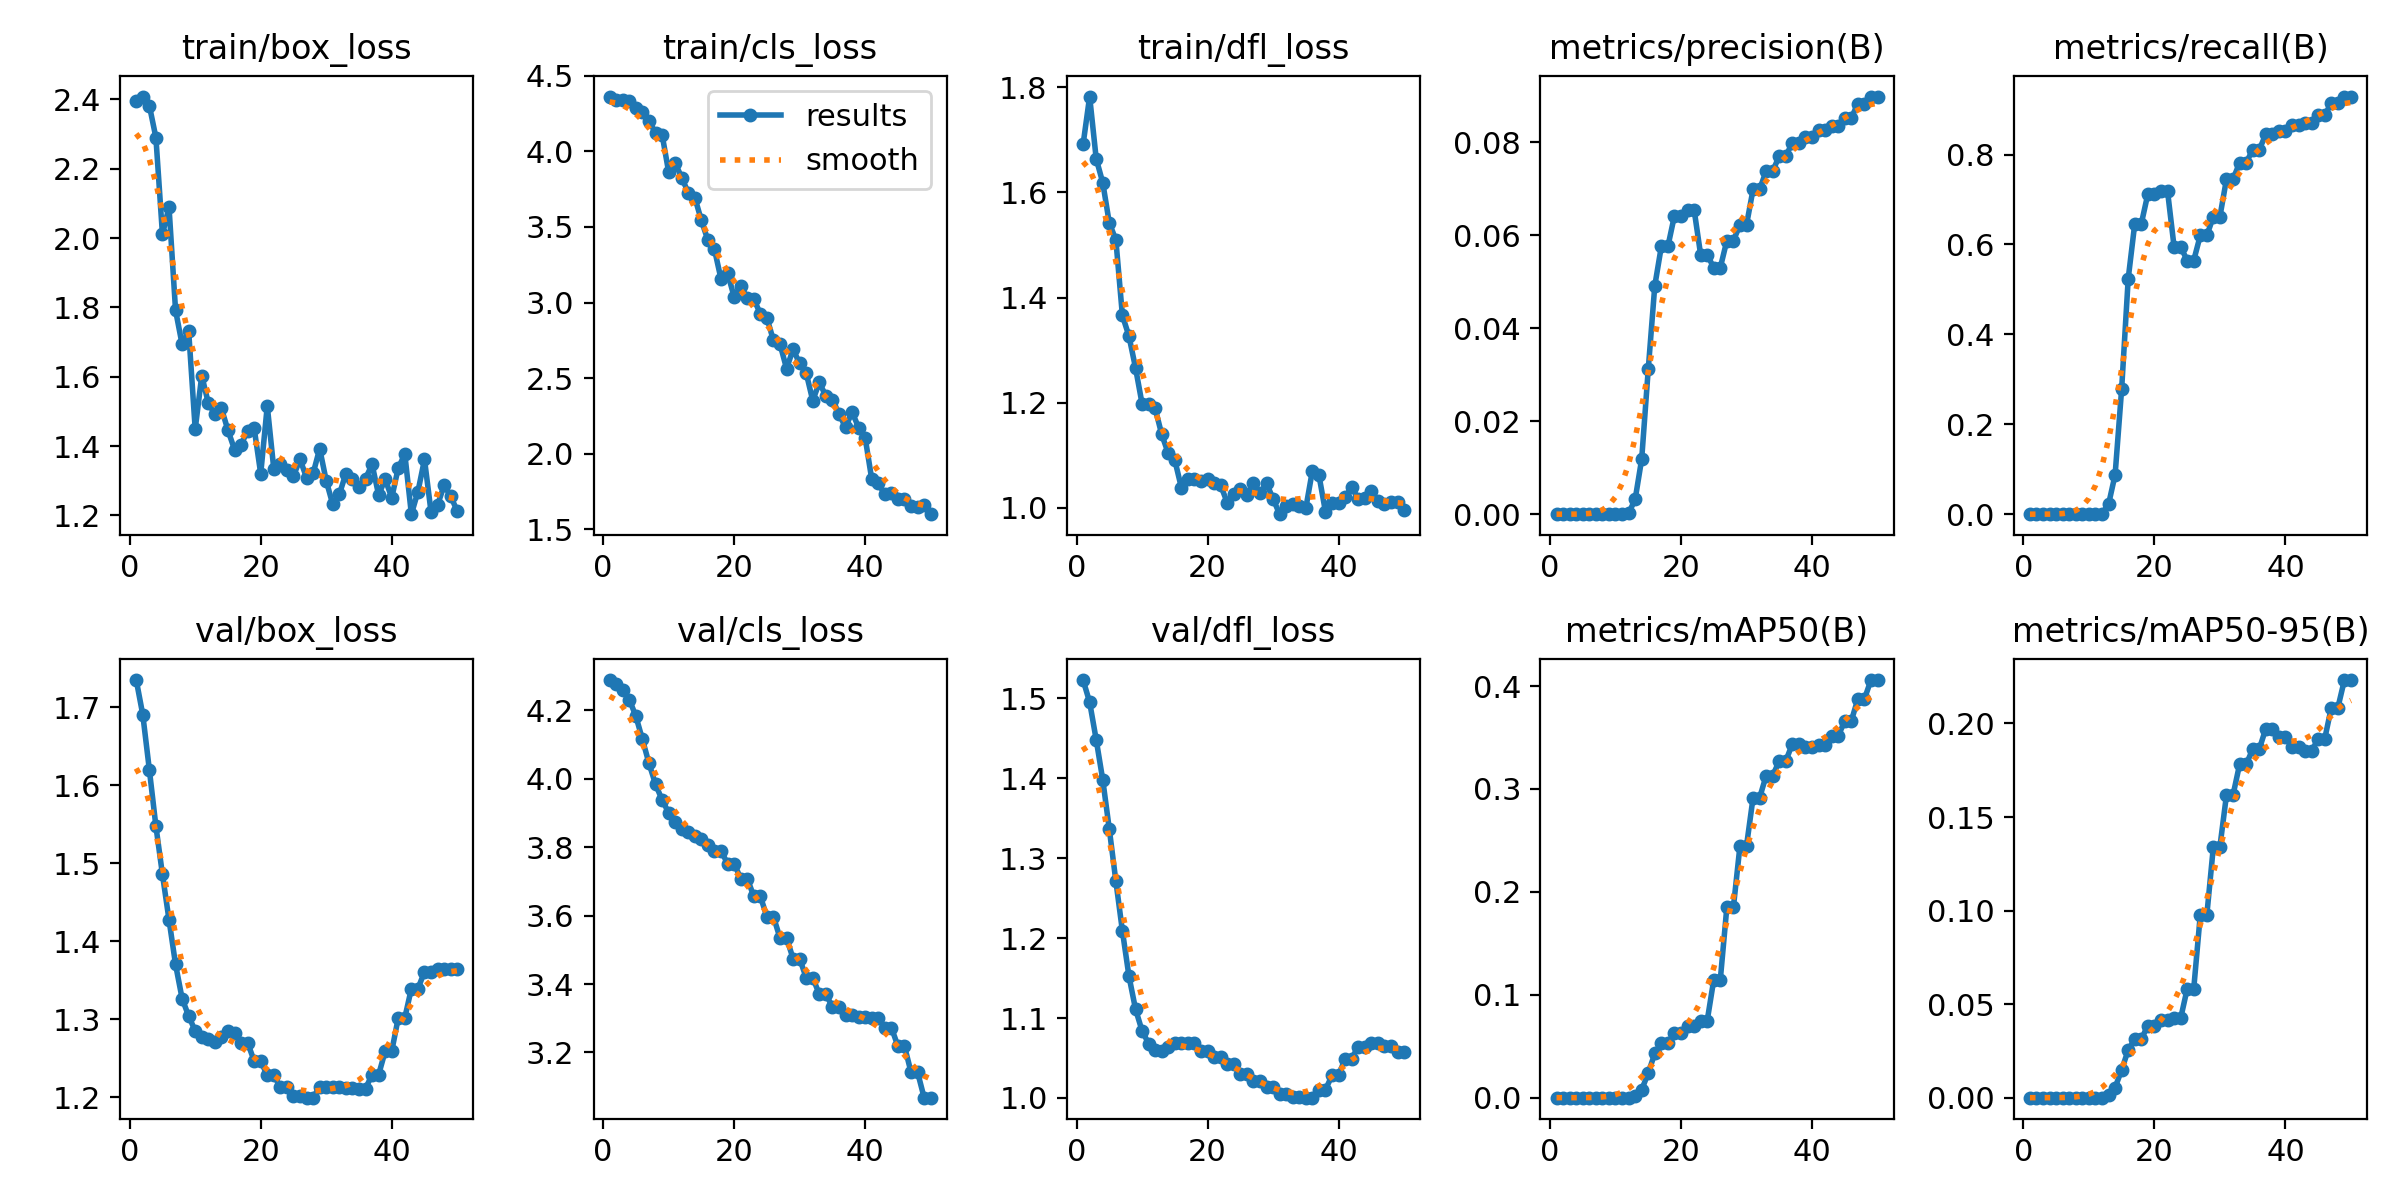

Source data for this figure (header and first rows):
epoch, time, train/box_loss, train/cls_loss, train/dfl_loss, metrics/precision(B), metrics/recall(B), metrics/mAP50(B), metrics/mAP50-95(B), val/box_loss, val/cls_loss, val/dfl_loss, lr/pg0, lr/pg1, lr/pg2
1, 13.35, 2.394, 4.363, 1.691, 0, 0, 0, 0, 1.735, 4.289, 1.523, 0, 0, 0
2, 23.6, 2.408, 4.34, 1.782, 0, 0, 0, 0, 1.69, 4.278, 1.495, 1.22525e-05, 1.22525e-05, 1.22525e-05
3, 33.82, 2.382, 4.341, 1.664, 0, 0, 0, 0, 1.62, 4.259, 1.448, 2.401e-05, 2.401e-05, 2.401e-05
4, 44.08, 2.29, 4.332, 1.619, 0, 0, 0, 0, 1.548, 4.232, 1.398, 3.52725e-05, 3.52725e-05, 3.52725e-05
5, 54.52, 2.011, 4.285, 1.542, 0, 0, 0, 0, 1.486, 4.183, 1.336, 4.604e-05, 4.604e-05, 4.604e-05
6, 65.69, 2.09, 4.26, 1.51, 0, 0, 0, 0, 1.428, 4.115, 1.271, 5.63125e-05, 5.63125e-05, 5.63125e-05
7, 76.35, 1.792, 4.203, 1.366, 0, 0, 0, 0, 1.37, 4.045, 1.209, 6.609e-05, 6.609e-05, 6.609e-05
8, 86.5, 1.694, 4.12, 1.327, 0, 0, 0, 0, 1.327, 3.984, 1.152, 7.53725e-05, 7.53725e-05, 7.53725e-05
9, 96.7, 1.732, 4.111, 1.266, 0, 0, 0, 0, 1.304, 3.938, 1.111, 8.416e-05, 8.416e-05, 8.416e-05
10, 109.3, 1.449, 3.864, 1.198, 0, 0, 0, 0, 1.285, 3.901, 1.084, 9.24525e-05, 9.24525e-05, 9.24525e-05
11, 127.2, 1.603, 3.922, 1.197, 0, 0, 0, 0, 1.277, 3.874, 1.068, 0.0001002, 0.0001002, 0.0001002
12, 210.3, 1.524, 3.826, 1.189, 0.0002, 0.00137, 0.0001, 8e-05, 1.275, 3.853, 1.06, 0.0001076, 0.0001076, 0.0001076
13, 265.3, 1.492, 3.726, 1.14, 0.00316, 0.02198, 0.00172, 0.00134, 1.271, 3.843, 1.058, 0.0001144, 0.0001144, 0.0001144
14, 286.8, 1.509, 3.694, 1.103, 0.01184, 0.08776, 0.00772, 0.00542, 1.277, 3.834, 1.063, 0.0001207, 0.0001207, 0.0001207
15, 304.6, 1.445, 3.543, 1.09, 0.03114, 0.2791, 0.02389, 0.01484, 1.285, 3.825, 1.069, 0.0001265, 0.0001265, 0.0001265
16, 322.7, 1.39, 3.412, 1.038, 0.04914, 0.524, 0.04306, 0.02551, 1.283, 3.808, 1.069, 0.0001318, 0.0001318, 0.0001318
17, 339.6, 1.404, 3.352, 1.054, 0.0576, 0.6462, 0.05287, 0.0313, 1.27, 3.789, 1.068, 0.0001366, 0.0001366, 0.0001366
18, 355.9, 1.443, 3.155, 1.055, 0.0576, 0.6462, 0.05287, 0.0313, 1.27, 3.789, 1.068, 0.000141, 0.000141, 0.000141
19, 373, 1.451, 3.195, 1.051, 0.06421, 0.7126, 0.06306, 0.03856, 1.247, 3.752, 1.059, 0.0001448, 0.0001448, 0.0001448
20, 389.7, 1.32, 3.037, 1.055, 0.06421, 0.7126, 0.06306, 0.03856, 1.247, 3.752, 1.059, 0.0001482, 0.0001482, 0.0001482
21, 407.4, 1.516, 3.112, 1.048, 0.06554, 0.719, 0.06965, 0.04133, 1.228, 3.709, 1.051, 0.000151, 0.000151, 0.000151
22, 425.1, 1.333, 3.028, 1.043, 0.06554, 0.719, 0.06965, 0.04133, 1.228, 3.709, 1.051, 0.0001534, 0.0001534, 0.0001534
23, 443, 1.348, 3.022, 1.01, 0.05581, 0.5951, 0.07473, 0.04234, 1.213, 3.657, 1.043, 0.0001552, 0.0001552, 0.0001552
24, 461, 1.33, 2.926, 1.026, 0.05581, 0.5951, 0.07473, 0.04234, 1.213, 3.657, 1.043, 0.0001566, 0.0001566, 0.0001566
25, 479, 1.313, 2.899, 1.035, 0.05303, 0.5643, 0.1145, 0.05814, 1.201, 3.597, 1.03, 0.0001574, 0.0001574, 0.0001574
26, 496.9, 1.362, 2.749, 1.025, 0.05303, 0.5643, 0.1145, 0.05814, 1.201, 3.597, 1.03, 0.0001578, 0.0001578, 0.0001578
27, 514.1, 1.308, 2.725, 1.048, 0.05885, 0.62, 0.1851, 0.09762, 1.2, 3.535, 1.021, 0.0001577, 0.0001577, 0.0001577
28, 531.7, 1.321, 2.563, 1.027, 0.05885, 0.62, 0.1851, 0.09762, 1.2, 3.535, 1.021, 0.0001571, 0.0001571, 0.0001571
29, 549.2, 1.393, 2.69, 1.047, 0.06223, 0.6621, 0.2446, 0.1342, 1.214, 3.474, 1.013, 0.000156, 0.000156, 0.000156
30, 567, 1.3, 2.597, 1.017, 0.06223, 0.6621, 0.2446, 0.1342, 1.214, 3.474, 1.013, 0.0001544, 0.0001544, 0.0001544
31, 584.4, 1.232, 2.534, 0.9877, 0.06986, 0.7453, 0.2914, 0.1618, 1.214, 3.418, 1.005, 0.0001522, 0.0001522, 0.0001522
32, 601.9, 1.261, 2.351, 1.004, 0.06986, 0.7453, 0.2914, 0.1618, 1.214, 3.418, 1.005, 0.0001497, 0.0001497, 0.0001497
33, 618.5, 1.321, 2.472, 1.007, 0.07383, 0.7816, 0.3129, 0.1781, 1.212, 3.37, 1.001, 0.0001466, 0.0001466, 0.0001466
34, 635.7, 1.305, 2.382, 1.003, 0.07383, 0.7816, 0.3129, 0.1781, 1.212, 3.37, 1.001, 0.000143, 0.000143, 0.000143
35, 652.8, 1.281, 2.358, 0.9992, 0.07704, 0.8108, 0.3272, 0.1862, 1.212, 3.334, 1, 0.0001389, 0.0001389, 0.0001389
36, 669.9, 1.306, 2.266, 1.07, 0.07704, 0.8108, 0.3272, 0.1862, 1.212, 3.334, 1, 0.0001343, 0.0001343, 0.0001343
37, 687.4, 1.347, 2.173, 1.062, 0.07991, 0.8449, 0.3439, 0.1972, 1.229, 3.308, 1.01, 0.0001292, 0.0001292, 0.0001292
38, 704.8, 1.259, 2.277, 0.992, 0.07991, 0.8449, 0.3439, 0.1972, 1.229, 3.308, 1.01, 0.0001237, 0.0001237, 0.0001237
39, 722.8, 1.304, 2.173, 1.008, 0.0811, 0.8518, 0.3411, 0.1929, 1.259, 3.304, 1.028, 0.0001176, 0.0001176, 0.0001176
40, 740.3, 1.251, 2.105, 1.008, 0.0811, 0.8518, 0.3411, 0.1929, 1.259, 3.304, 1.028, 0.0001111, 0.0001111, 0.0001111
41, 756.8, 1.337, 1.832, 1.02, 0.08272, 0.8656, 0.3426, 0.1875, 1.302, 3.301, 1.049, 0.000104, 0.000104, 0.000104
42, 773.6, 1.376, 1.804, 1.04, 0.08272, 0.8656, 0.3426, 0.1875, 1.302, 3.301, 1.049, 9.64525e-05, 9.64525e-05, 9.64525e-05
43, 790.4, 1.204, 1.73, 1.017, 0.08341, 0.8693, 0.3515, 0.1852, 1.34, 3.273, 1.064, 8.841e-05, 8.841e-05, 8.841e-05
44, 806.5, 1.269, 1.742, 1.018, 0.08341, 0.8693, 0.3515, 0.1852, 1.34, 3.273, 1.064, 7.98725e-05, 7.98725e-05, 7.98725e-05
45, 822.7, 1.361, 1.703, 1.031, 0.08525, 0.8872, 0.3661, 0.1919, 1.361, 3.218, 1.069, 7.084e-05, 7.084e-05, 7.084e-05
46, 838.4, 1.21, 1.698, 1.012, 0.08525, 0.8872, 0.3661, 0.1919, 1.361, 3.218, 1.069, 6.13125e-05, 6.13125e-05, 6.13125e-05
47, 854.1, 1.23, 1.656, 1.008, 0.08833, 0.9152, 0.3875, 0.2084, 1.365, 3.142, 1.064, 5.129e-05, 5.129e-05, 5.129e-05
48, 870.1, 1.287, 1.648, 1.012, 0.08833, 0.9152, 0.3875, 0.2084, 1.365, 3.142, 1.064, 4.07725e-05, 4.07725e-05, 4.07725e-05
49, 886.4, 1.255, 1.662, 1.012, 0.08985, 0.9291, 0.4059, 0.2232, 1.364, 3.068, 1.058, 2.976e-05, 2.976e-05, 2.976e-05
50, 902.7, 1.213, 1.6, 0.996, 0.08985, 0.9291, 0.4059, 0.2232, 1.364, 3.068, 1.058, 1.82525e-05, 1.82525e-05, 1.82525e-05
